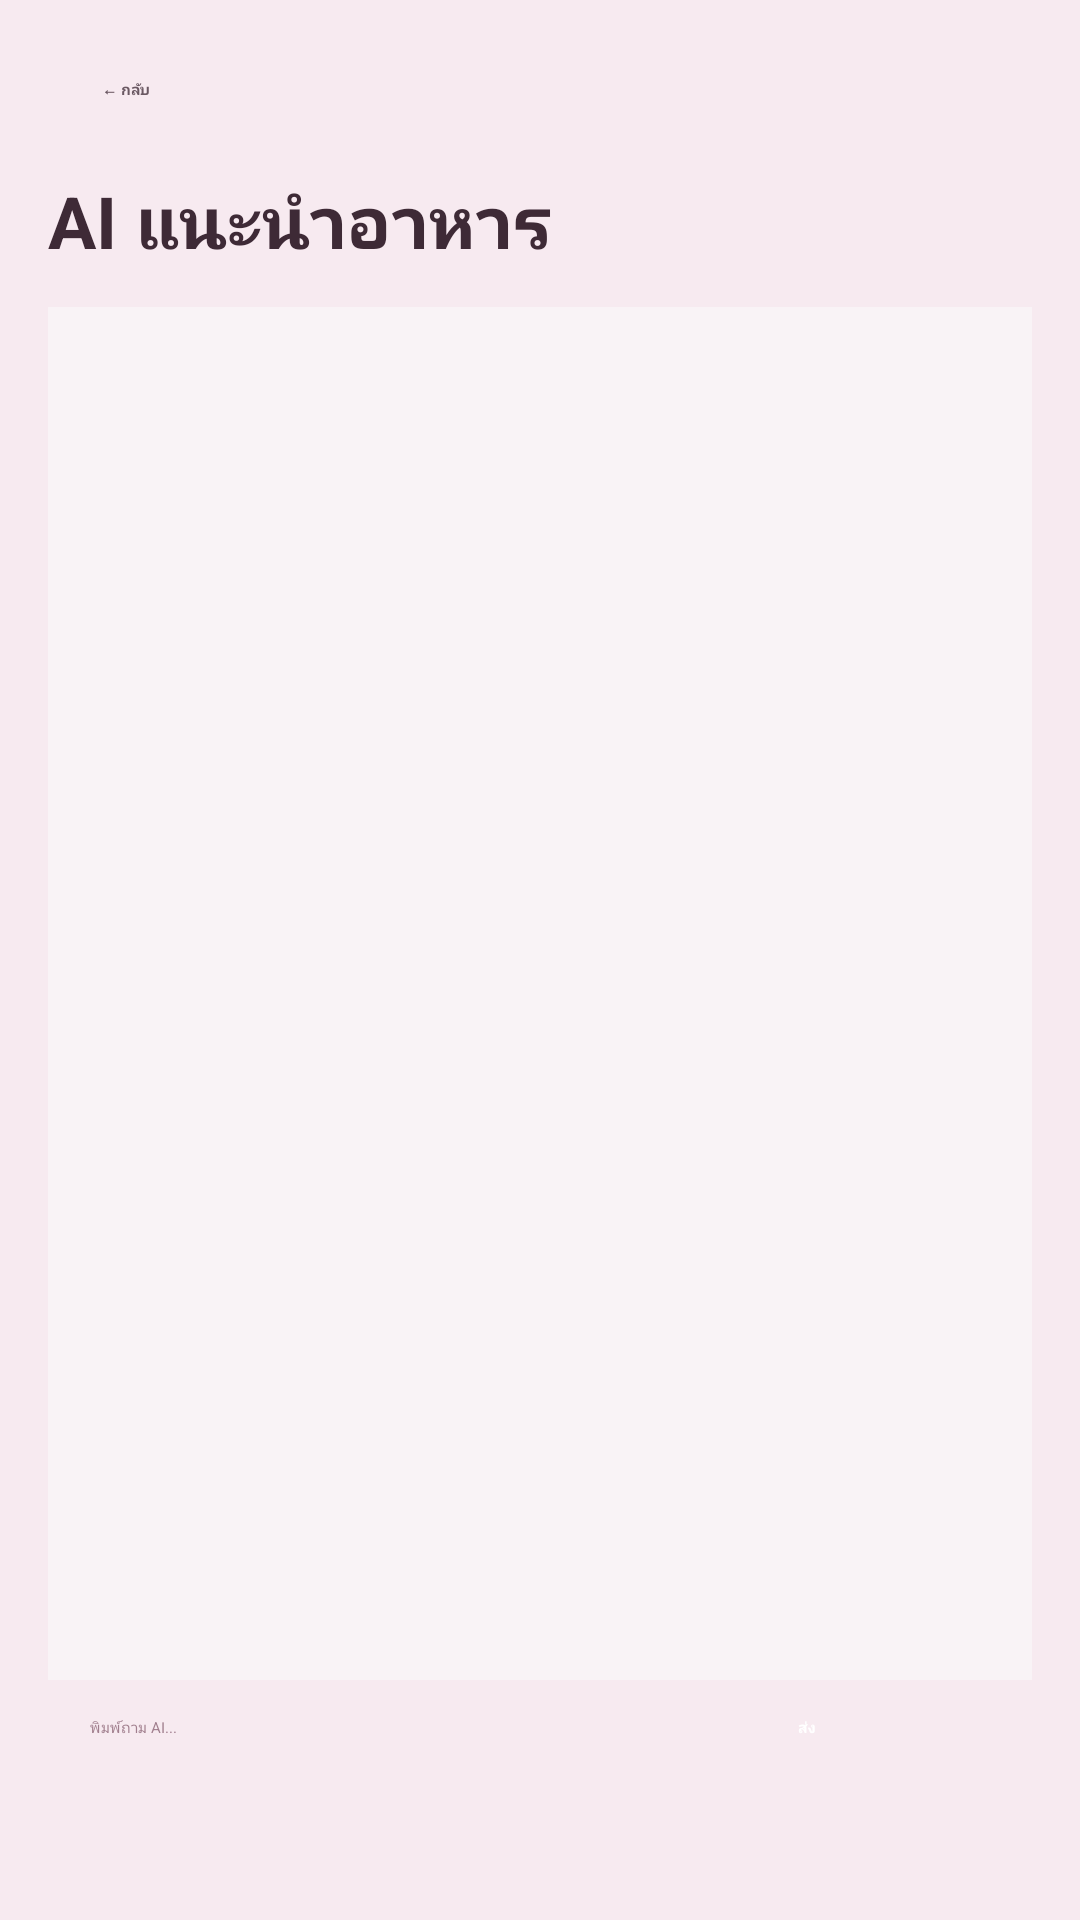

Produce the Android XML layout that renders to this screen, including the resource entries it uses.
<!-- AndroidManifest.xml: application theme Theme.RandomApp -->
<!-- res/layout/activity_ai_food_chat.xml -->
<?xml version="1.0" encoding="utf-8"?>
<LinearLayout xmlns:android="http://schemas.android.com/apk/res/android"
    android:layout_width="match_parent"
    android:layout_height="match_parent"
    android:orientation="vertical"
    android:background="#F7EAF0"
    android:padding="16dp">

    <Button
        android:id="@+id/btnBack"
        android:layout_width="wrap_content"
        android:layout_height="wrap_content"
        android:minWidth="0dp"
        android:minHeight="0dp"
        android:paddingStart="18dp"
        android:paddingTop="10dp"
        android:paddingEnd="18dp"
        android:paddingBottom="10dp"
        android:text="← กลับ"
        android:textAllCaps="false"
        android:textStyle="bold"
        android:textColor="#6A5862"
        android:backgroundTint="#EDE4E8"
        android:layout_marginBottom="14dp" />

    <TextView
        android:layout_width="wrap_content"
        android:layout_height="wrap_content"
        android:text="AI แนะนำอาหาร"
        android:textSize="24sp"
        android:textStyle="bold"
        android:textColor="#3E2A36"
        android:layout_marginBottom="12dp" />

    <androidx.recyclerview.widget.RecyclerView
        android:id="@+id/recyclerChat"
        android:layout_width="match_parent"
        android:layout_height="0dp"
        android:layout_weight="1"
        android:background="#F9F3F6"
        android:padding="10dp"
        android:clipToPadding="false" />

    <LinearLayout
        android:layout_width="match_parent"
        android:layout_height="wrap_content"
        android:layout_marginTop="12dp"
        android:gravity="center_vertical"
        android:orientation="horizontal">

        <EditText
            android:id="@+id/editMessage"
            android:layout_width="0dp"
            android:layout_height="52dp"
            android:layout_weight="1"
            android:backgroundTint="#E3A8BC"
            android:hint="พิมพ์ถาม AI..."
            android:inputType="textMultiLine"
            android:imeOptions="actionSend"
            android:maxLines="4"
            android:minLines="1"
            android:paddingStart="14dp"
            android:paddingEnd="14dp"
            android:textColor="#4A3942"
            android:textColorHint="#A17F8E" />

        <Button
            android:id="@+id/btnSend"
            android:layout_width="78dp"
            android:layout_height="52dp"
            android:layout_marginStart="10dp"
            android:backgroundTint="#E14D77"
            android:text="ส่ง"
            android:textAllCaps="false"
            android:textColor="#FFFFFF"
            android:textStyle="bold" />
    </LinearLayout>

</LinearLayout>
<!-- resources referenced by this layout -->
<resources>

</resources>
